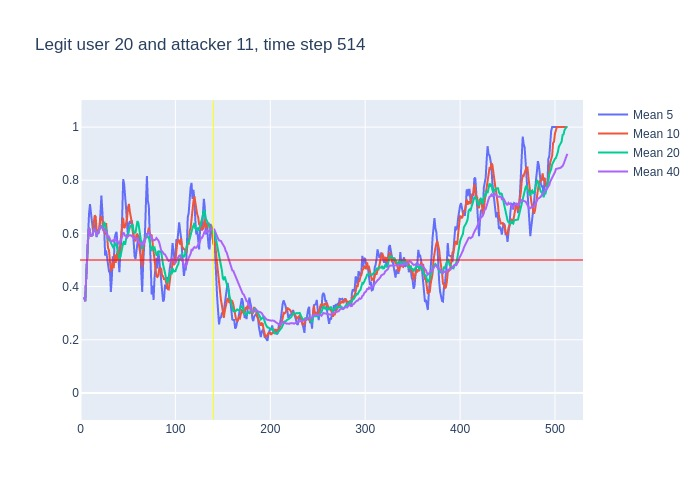

The file beside this chart, header and first rows:
, time, confidence, avg_5_conf, avg_10_conf, avg_20_conf, avg_40_conf, real_user, predicted, user_count
0, 3, 0.36, , , , , 20, 20, 16
1, 4, 0.33, 0.36, 0.36, 0.36, 0.36, 20, 20, 16
2, 5, 0.61, 0.345, 0.345, 0.345, 0.345, 20, 20, 16
3, 6, 0.84, 0.4333, 0.4333, 0.4333, 0.4333, 20, 20, 16
4, 7, 0.74, 0.535, 0.535, 0.535, 0.535, 20, 20, 16
5, 8, 0.85, 0.576, 0.576, 0.576, 0.576, 20, 20, 16
6, 9, 0.51, 0.674, 0.6217, 0.6217, 0.6217, 20, 20, 16
7, 10, 0.47, 0.71, 0.6057, 0.6057, 0.6057, 20, 20, 16
8, 11, 0.62, 0.682, 0.5887, 0.5887, 0.5887, 20, 20, 16
9, 12, 0.62, 0.638, 0.5922, 0.5922, 0.5922, 20, 20, 16
10, 13, 0.81, 0.614, 0.595, 0.595, 0.595, 20, 20, 16
11, 14, 0.61, 0.606, 0.64, 0.6145, 0.6145, 20, 20, 16
12, 15, 0.56, 0.626, 0.668, 0.6142, 0.6142, 20, 20, 16
13, 16, 0.33, 0.644, 0.663, 0.61, 0.61, 20, 20, 16
14, 17, 0.74, 0.586, 0.612, 0.59, 0.59, 20, 20, 16
15, 18, 0.75, 0.61, 0.612, 0.6, 0.6, 20, 20, 16
16, 19, 0.73, 0.598, 0.602, 0.6094, 0.6094, 20, 20, 16
17, 20, 0.82, 0.622, 0.624, 0.6165, 0.6165, 20, 20, 16
18, 21, 0.67, 0.674, 0.659, 0.6278, 0.6278, 20, 20, 16
19, 22, 0.46, 0.742, 0.664, 0.63, 0.63, 20, 22, 16
20, 23, 0.42, 0.686, 0.648, 0.6215, 0.6215, 20, 20, 16
21, 24, 0.71, 0.62, 0.609, 0.6245, 0.6119, 20, 20, 16
22, 25, 0.32, 0.616, 0.619, 0.6435, 0.6164, 20, 26, 16
23, 26, 0.77, 0.516, 0.595, 0.629, 0.6035, 20, 20, 16
24, 27, 0.29, 0.536, 0.639, 0.6255, 0.6104, 20, 20, 16
25, 28, 0.26, 0.502, 0.594, 0.603, 0.5976, 20, 20, 16
26, 29, 0.65, 0.47, 0.545, 0.5735, 0.5846, 20, 20, 16
27, 30, 0.33, 0.458, 0.537, 0.5805, 0.587, 20, 20, 16
28, 31, 0.37, 0.46, 0.488, 0.5735, 0.5779, 20, 20, 16
29, 32, 0.55, 0.38, 0.458, 0.561, 0.5707, 20, 20, 16
30, 33, 0.67, 0.432, 0.467, 0.5575, 0.57, 20, 20, 16
31, 34, 0.48, 0.514, 0.492, 0.5505, 0.5732, 20, 20, 16
32, 35, 0.84, 0.48, 0.469, 0.544, 0.5703, 20, 20, 16
33, 36, 0.45, 0.582, 0.521, 0.558, 0.5785, 20, 20, 16
34, 37, 0.59, 0.598, 0.489, 0.564, 0.5747, 20, 20, 16
35, 38, 0.42, 0.606, 0.519, 0.5565, 0.5751, 20, 20, 16
36, 39, 0.27, 0.556, 0.535, 0.54, 0.5708, 20, 20, 16
37, 40, 0.54, 0.514, 0.497, 0.517, 0.5627, 20, 20, 16
38, 41, 0.84, 0.454, 0.518, 0.503, 0.5621, 20, 20, 16
39, 42, 0.82, 0.532, 0.565, 0.5115, 0.5692, 20, 20, 16
40, 43, 0.89, 0.578, 0.592, 0.5295, 0.5755, 20, 20, 16
41, 44, 0.93, 0.672, 0.614, 0.553, 0.5887, 20, 20, 16
42, 45, 0.45, 0.804, 0.659, 0.564, 0.6038, 20, 20, 16
43, 46, 0.5, 0.786, 0.62, 0.5705, 0.5998, 20, 20, 16
44, 47, 0.71, 0.718, 0.625, 0.557, 0.5912, 20, 20, 16
45, 48, 0.59, 0.696, 0.637, 0.578, 0.5905, 20, 20, 16
46, 49, 0.69, 0.636, 0.654, 0.5945, 0.584, 20, 20, 16
47, 50, 0.69, 0.588, 0.696, 0.5965, 0.5885, 20, 20, 16
48, 51, 0.55, 0.636, 0.711, 0.6145, 0.594, 20, 20, 16
49, 52, 0.66, 0.646, 0.682, 0.6235, 0.5922, 20, 20, 16
50, 53, 0.66, 0.636, 0.666, 0.629, 0.5932, 20, 20, 16
51, 54, 0.57, 0.65, 0.643, 0.6285, 0.5895, 20, 20, 16
52, 55, 0.27, 0.626, 0.607, 0.633, 0.5885, 20, 7, 16
53, 56, 0.41, 0.542, 0.589, 0.6045, 0.5813, 20, 20, 16
54, 57, 0.61, 0.514, 0.58, 0.6025, 0.5832, 20, 20, 16
55, 58, 0.85, 0.504, 0.57, 0.6035, 0.58, 20, 20, 16
56, 59, 0.7, 0.542, 0.596, 0.625, 0.5825, 20, 20, 16
57, 60, 0.4, 0.568, 0.597, 0.6465, 0.5818, 20, 20, 16
58, 61, 0.36, 0.594, 0.568, 0.6395, 0.5713, 20, 20, 16
59, 62, 0.49, 0.584, 0.549, 0.6155, 0.5635, 20, 20, 16
... 451 more rows
